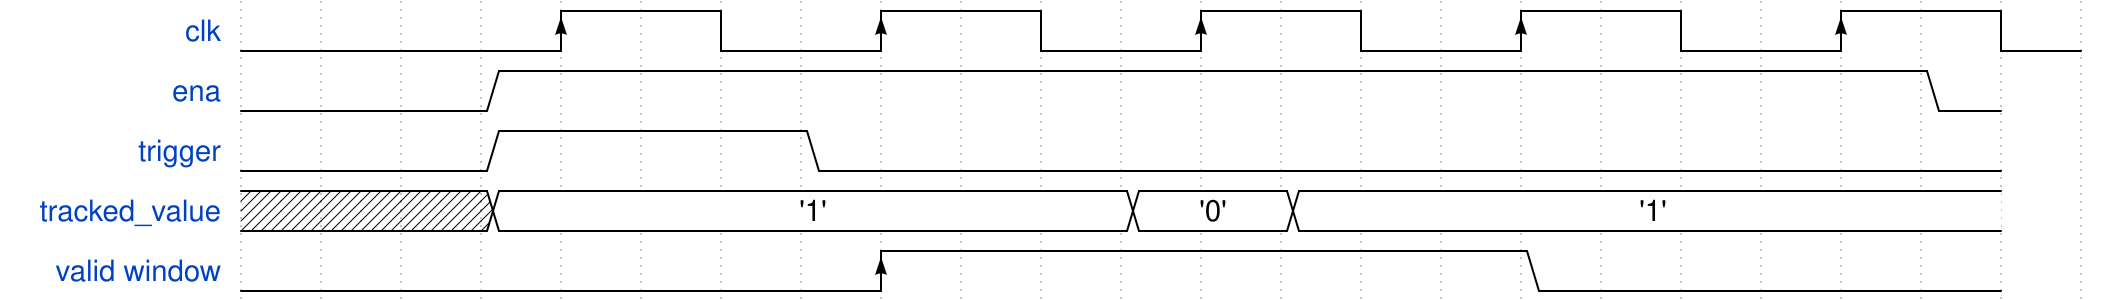

Give the WaveDrom (WaveJSON) description of this timing diagram.

{signal: [
  {name: 'clk',              wave: '0...H.l.H.l.H.l.H.l.H.l'},
  {name: 'ena',              wave: '0..1.................0'},
  {name: 'trigger',          wave: '0..1...0..............'},
  {name: 'tracked_value',    wave: 'x..2.......2.2........', data: ["'1'", "'0'", "'1'"] },
  {name: 'valid window', wave: '0.......H.......0.....'}
  ],
   }